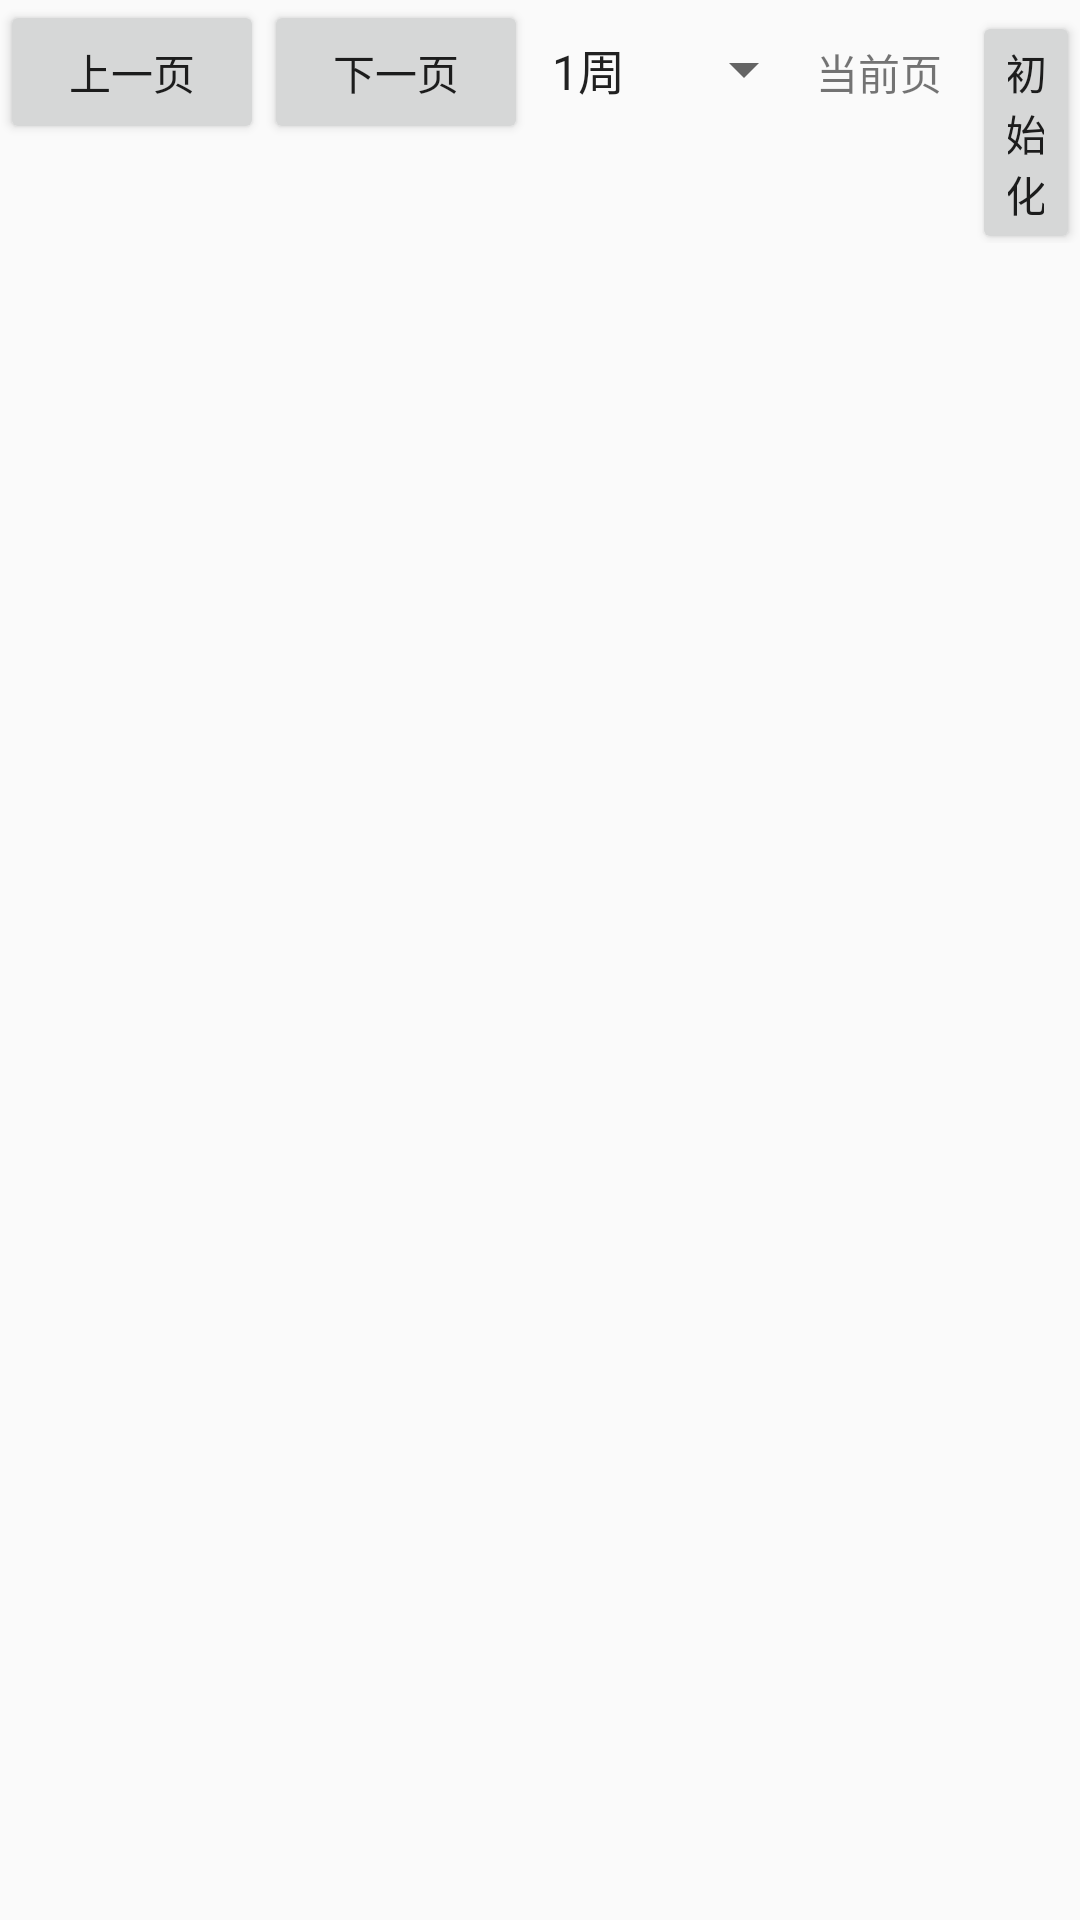

Here is an Android app screen rendered from its layout file. Give the layout XML and the strings, colors and styles it references.
<!-- AndroidManifest.xml: application theme AppTheme -->
<!-- res/layout/activity_limit.xml -->
<?xml version="1.0" encoding="utf-8"?>
<LinearLayout xmlns:android="http://schemas.android.com/apk/res/android"
    xmlns:app="http://schemas.android.com/apk/res-auto"
    xmlns:tools="http://schemas.android.com/tools"
    android:layout_width="match_parent"
    android:layout_height="match_parent"
    android:orientation="vertical"
    tools:context="yu.cai.greendaodemo.LimitActivity">


<LinearLayout
    android:layout_width="wrap_content"
    android:layout_height="wrap_content">
    <Button
        android:id="@+id/previous_page"
        android:layout_width="wrap_content"
        android:layout_height="wrap_content"
        android:text="上一页"/>
    <Button
        android:id="@+id/next_page"
        android:layout_width="wrap_content"
        android:layout_height="wrap_content"
        android:text="下一页"/>


    <Spinner
        android:id="@+id/spinner"
        android:layout_width="wrap_content"
        android:layout_height="wrap_content"
        android:entries="@array/before_times"></Spinner>
    <TextView
        android:id="@+id/tx_page"
        android:layout_width="wrap_content"
        android:layout_height="wrap_content"
        android:text="当前页"/>
    <Button
        android:id="@+id/loadData"
        android:layout_marginLeft="10dp"
        android:layout_width="wrap_content"
        android:layout_height="wrap_content"
        android:text="初始化"/>
</LinearLayout>

    <ListView
        android:id="@+id/listView"
        android:layout_width="match_parent"
        android:layout_height="match_parent"></ListView>
</LinearLayout>
<!-- resources referenced by this layout -->
<resources>
  <string-array name="before_times">
          <item>1周</item>
          <item>2周</item>
          <item>1月</item>
          <item>3月</item>
          <item>全部</item>
      </string-array>
  <style name="AppTheme" parent="Theme.AppCompat.Light.NoActionBar">
          
          <item name="colorPrimary">@color/colorPrimary</item>
          <item name="colorPrimaryDark">@color/colorPrimaryDark</item>
          <item name="colorAccent">@color/colorAccent</item>
  
      </style>
  <!-- not gathered from this repository: default colours our renderer supplied (Android Studio template values) -->
  <color name="colorPrimary">#FF6200EE</color>
  <color name="colorPrimaryDark">#FF3700B3</color>
  <color name="colorAccent">#FF03DAC5</color>
</resources>
